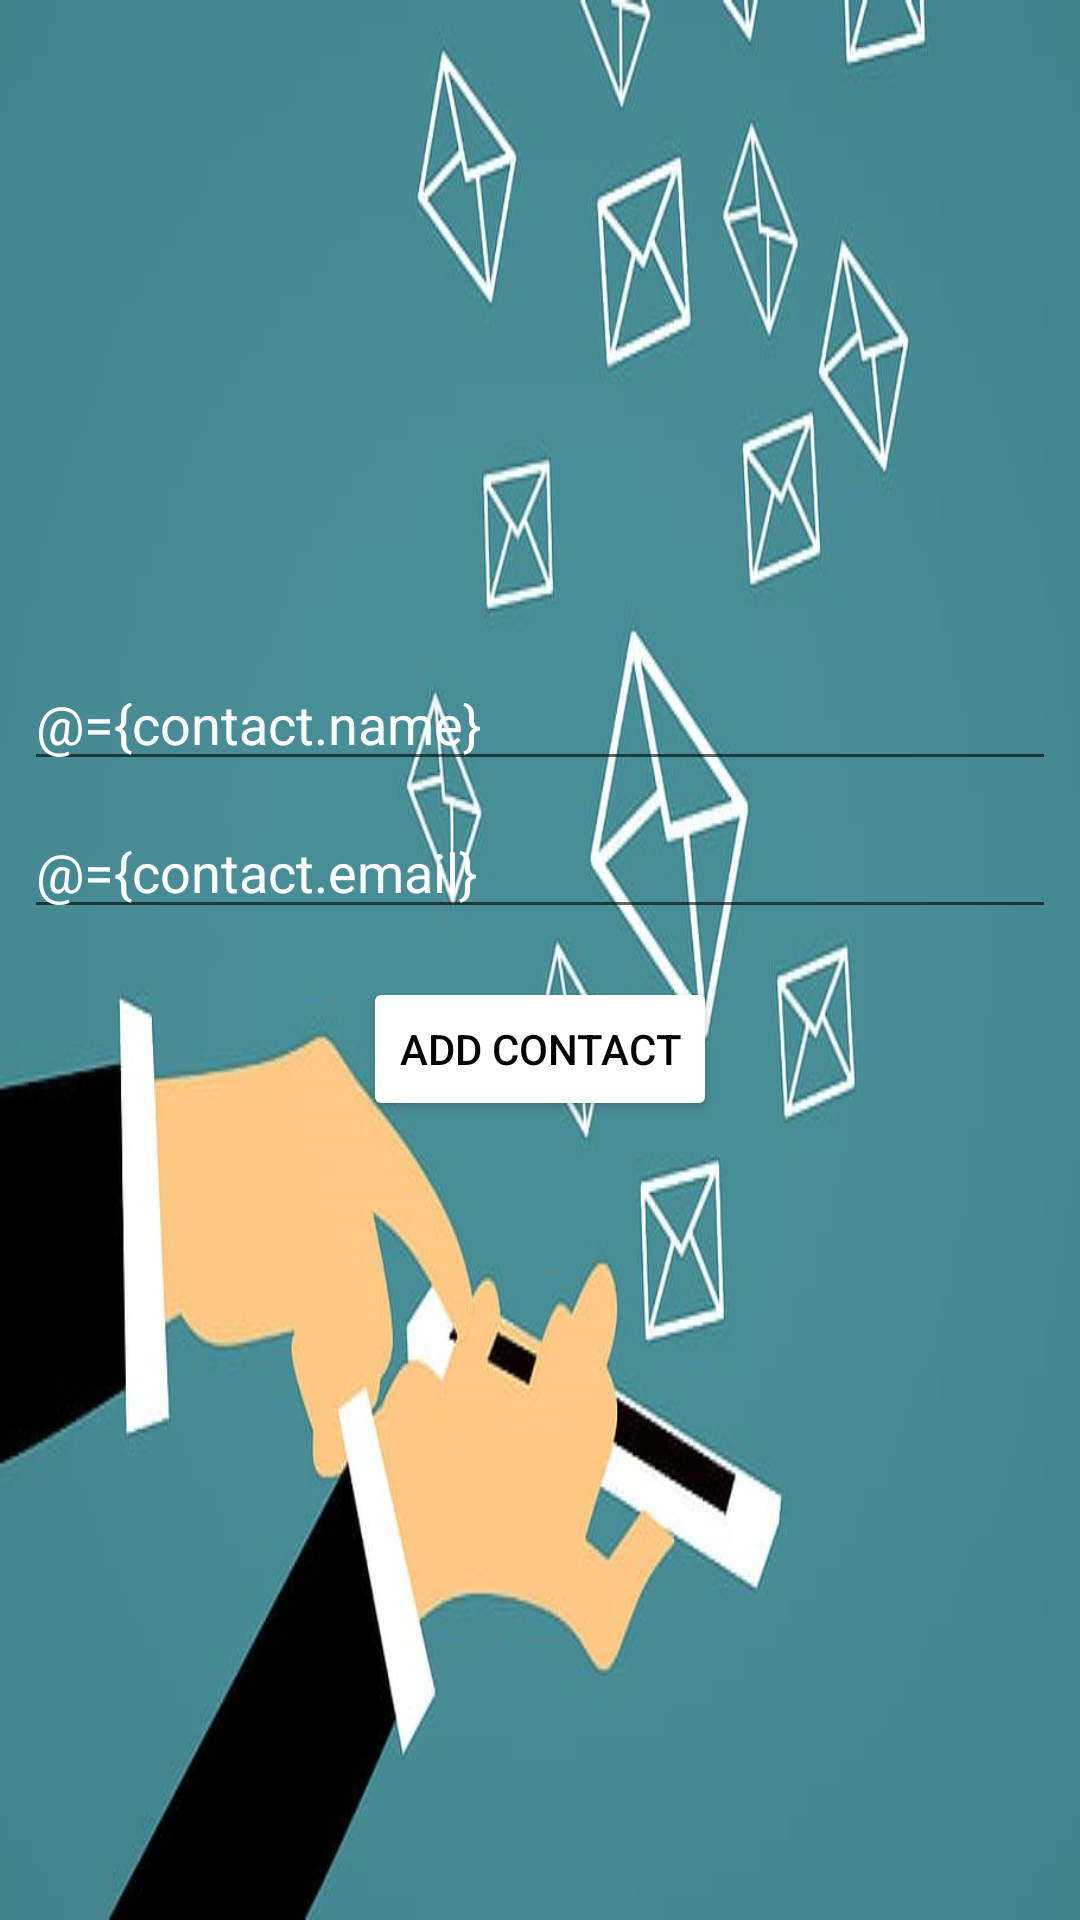

Layout XML and referenced resources for this Android screen:
<!-- AndroidManifest.xml: application theme Theme.ContactsMangerrApp -->
<!-- res/layout/activity_add_new_contact.xml -->
<?xml version="1.0" encoding="utf-8"?>
<layout xmlns:android="http://schemas.android.com/apk/res/android"
    xmlns:app="http://schemas.android.com/apk/res-auto"
    xmlns:tools="http://schemas.android.com/tools">

    <data>

        <variable
            name="contact"
            type="com.mastercoding.contactsmangerrapp.Contacts" />

        <variable
            name="clickHandler"
            type="com.mastercoding.contactsmangerrapp.AddNewContactClickHandler" />

    </data>

    <androidx.constraintlayout.widget.ConstraintLayout
        android:layout_width="match_parent"
        android:layout_height="match_parent"
        android:background="@drawable/img_1"
        tools:context=".AddNewContact">

        <EditText
            android:id="@+id/editName"
            android:layout_width="match_parent"
            android:layout_height="wrap_content"
            android:layout_margin="8dp"
            android:hint="Enter Contact Name"
            android:text="@={contact.name}"
            android:textColor="@color/white"
            android:textColorHint="@color/white"
            app:layout_constraintBottom_toBottomOf="parent"
            app:layout_constraintEnd_toEndOf="parent"
            app:layout_constraintStart_toStartOf="parent"
            app:layout_constraintTop_toTopOf="parent"
            app:layout_constraintVertical_bias="0.362" />

        <EditText
            android:id="@+id/editEmail"
            android:layout_width="match_parent"
            android:layout_height="wrap_content"
            android:text="@={contact.email}"
            android:layout_margin="8dp"
            android:layout_marginTop="16dp"
            android:hint="Enter Contact Email"
            android:textColor="@color/white"
            android:textColorHint="@color/white"
            app:layout_constraintEnd_toEndOf="parent"
            app:layout_constraintHorizontal_bias="1.0"
            app:layout_constraintStart_toStartOf="parent"
            app:layout_constraintTop_toBottomOf="@+id/editName" />

        <Button
            android:id="@+id/submit"
            android:layout_width="wrap_content"
            android:layout_height="wrap_content"
            android:layout_marginTop="16dp"
            android:text="Add Contact"
            android:backgroundTint="@color/white"
            android:textColor="@color/black"
            android:onClick="@{clickHandler::onSubmitBtnClicked}"
            app:layout_constraintEnd_toEndOf="parent"
            app:layout_constraintHorizontal_bias="0.5"
            app:layout_constraintStart_toStartOf="parent"
            app:layout_constraintTop_toBottomOf="@+id/editEmail" />

    </androidx.constraintlayout.widget.ConstraintLayout>
</layout>
<!-- resources referenced by this layout -->
<resources>
  <!-- drawable img_1: png bitmap (drawable, 254462 bytes) -->
  <style name="Theme.ContactsMangerrApp" parent="Base.Theme.ContactsMangerrApp" />
  <style name="Base.Theme.ContactsMangerrApp" parent="Theme.MaterialComponents.DayNight.DarkActionBar">
          
          <item name="colorPrimary">#1f116d</item>
          
      </style>
  <!-- not gathered from this repository: default colours our renderer supplied (Android Studio template values) -->
  <color name="black">#FF000000</color>
  <color name="white">#FFFFFFFF</color>
</resources>
